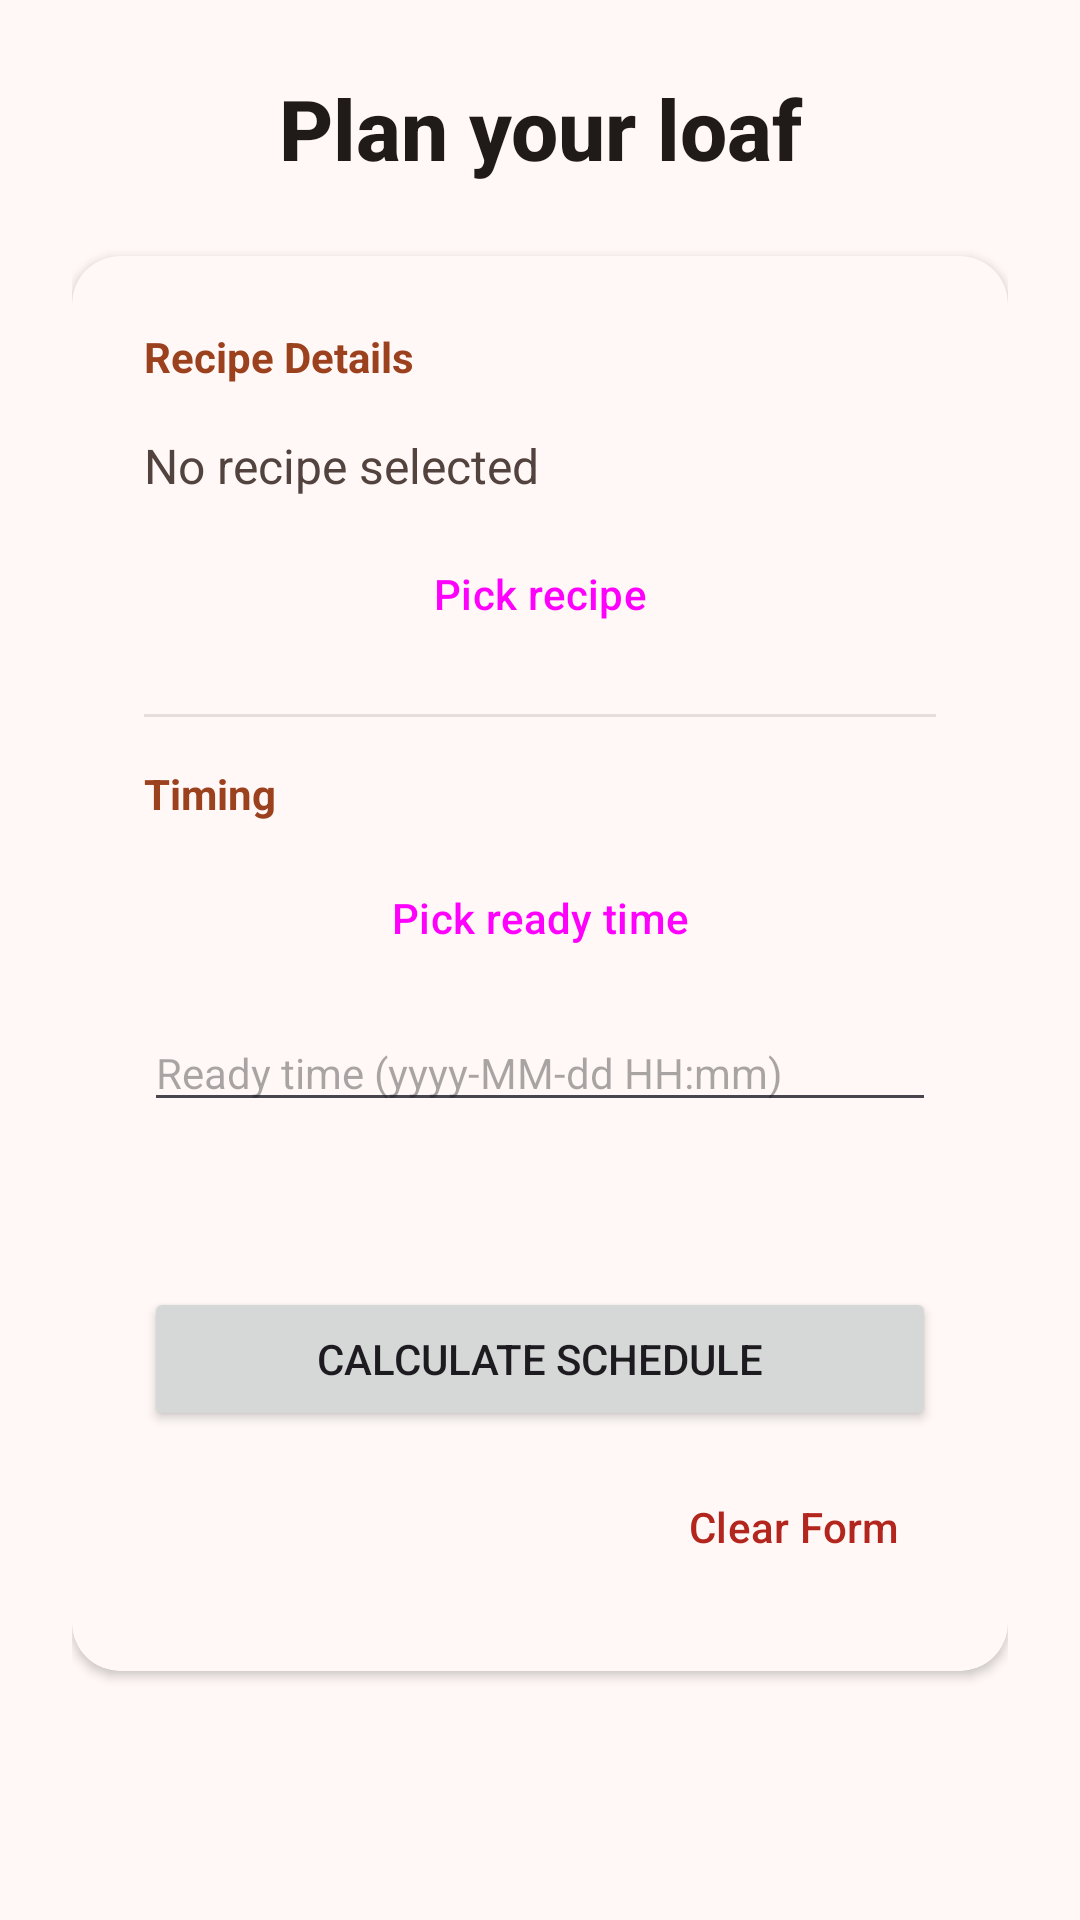

Write the Android layout XML for this screen, with the resource values it uses.
<!-- AndroidManifest.xml: application theme Theme.BakeWise -->
<!-- res/layout/fragment_plan_a_loaf.xml -->
<?xml version="1.0" encoding="utf-8"?>
<ScrollView xmlns:android="http://schemas.android.com/apk/res/android"
    xmlns:app="http://schemas.android.com/apk/res-auto"
    xmlns:tools="http://schemas.android.com/tools"
    android:layout_width="match_parent"
    android:layout_height="match_parent"
    android:fillViewport="true"
    android:background="?android:attr/colorBackground"
    tools:context=".PlanALoafFragment">

    <LinearLayout
        android:layout_width="match_parent"
        android:layout_height="wrap_content"
        android:orientation="vertical"
        android:padding="24dp">

        <TextView
            android:layout_width="match_parent"
            android:layout_height="wrap_content"
            android:gravity="center"
            android:layout_marginBottom="24dp"
            android:text="Plan your loaf"
            style="@style/TitleText"
            android:textSize="28sp" />

        <androidx.cardview.widget.CardView
            style="@style/CardStyle"
            android:layout_width="match_parent"
            android:layout_height="wrap_content"
            app:cardBackgroundColor="?attr/colorSurface">

            <LinearLayout
                android:layout_width="match_parent"
                android:layout_height="wrap_content"
                android:orientation="vertical"
                android:padding="24dp">

                <TextView
                    android:layout_width="wrap_content"
                    android:layout_height="wrap_content"
                    android:text="Recipe Details"
                    android:textStyle="bold"
                    android:textColor="?attr/colorPrimary"
                    android:layout_marginBottom="16dp"/>

                <TextView
                    android:id="@+id/selectedRecipeTextView"
                    android:layout_width="match_parent"
                    android:layout_height="wrap_content"
                    android:text="No recipe selected"
                    style="@style/BodyText"
                    android:layout_marginBottom="8dp"/>

                <Button
                    android:id="@+id/pickRecipeButton"
                    style="?attr/materialButtonOutlinedStyle"
                    android:layout_width="match_parent"
                    android:layout_height="wrap_content"
                    android:text="Pick recipe" />

                <View
                    android:layout_width="match_parent"
                    android:layout_height="1dp"
                    android:background="?attr/colorOutline"
                    android:alpha="0.2"
                    android:layout_marginTop="16dp"
                    android:layout_marginBottom="16dp"/>

                <TextView
                    android:layout_width="wrap_content"
                    android:layout_height="wrap_content"
                    android:text="Timing"
                    android:textStyle="bold"
                    android:textColor="?attr/colorPrimary"
                    android:layout_marginBottom="8dp"/>

                <Button
                    android:id="@+id/pickReadyTimeButton"
                    style="?attr/materialButtonOutlinedStyle"
                    android:layout_width="match_parent"
                    android:layout_height="wrap_content"
                    android:text="Pick ready time" />

                <EditText
                    android:id="@+id/readyTimeEditText"
                    android:layout_width="match_parent"
                    android:layout_height="wrap_content"
                    android:layout_marginTop="8dp"
                    android:clickable="false"
                    android:focusable="false"
                    android:hint="Ready time (yyyy-MM-dd HH:mm)"
                    android:textSize="14sp"/>

                <TextView
                    android:id="@+id/whenToStartTextView"
                    android:layout_width="match_parent"
                    android:layout_height="wrap_content"
                    android:layout_marginTop="12dp"
                    android:text=""
                    android:textStyle="italic"
                    android:textColor="?attr/colorOnSurfaceVariant"/>

                <Button
                    android:id="@+id/calculateScheduleButton"
                    android:layout_width="match_parent"
                    android:layout_height="wrap_content"
                    android:layout_marginTop="24dp"
                    android:text="Calculate Schedule" />

                <Button
                    android:id="@+id/clearButton"
                    style="@style/Widget.Material3.Button.TextButton"
                    android:layout_width="wrap_content"
                    android:layout_height="wrap_content"
                    android:layout_gravity="end"
                    android:layout_marginTop="8dp"
                    android:text="Clear Form"
                    android:textColor="?attr/colorError"/>

            </LinearLayout>
        </androidx.cardview.widget.CardView>

        <Button
            android:id="@+id/letsScheduleButton"
            android:layout_width="match_parent"
            android:layout_height="wrap_content"
            android:layout_marginTop="24dp"
            android:text="Let's schedule bake"
            android:visibility="gone"
            android:backgroundTint="?attr/colorTertiary"
            android:textColor="?attr/colorOnTertiary"/>

    </LinearLayout>
</ScrollView>
<!-- resources referenced by this layout -->
<resources>
  <style name="BodyText">
          <item name="android:textSize">16sp</item>
          <item name="android:textColor">@color/md_theme_light_onSurfaceVariant</item>
          <item name="android:lineSpacingExtra">4dp</item>
      </style>
  <style name="CardStyle" parent="Widget.Material3.CardView.Elevated">
          <item name="cardBackgroundColor">@color/white</item>
          <item name="cardCornerRadius">16dp</item>
          <item name="cardElevation">2dp</item>
      </style>
  <style name="TitleText">
          <item name="android:textSize">20sp</item>
          <item name="android:textStyle">bold</item>
          <item name="android:textColor">@color/md_theme_light_onSurface</item>
          <item name="android:fontFamily">sans-serif-medium</item>
      </style>
  <style name="Theme.BakeWise" parent="Base.Theme.BakeWise" />
  <color name="md_theme_light_onSurfaceVariant">#53433F</color>
  <color name="white">#FFFFFFFF</color>
  <color name="md_theme_light_onSurface">#201A19</color>
  <color name="md_theme_light_primary">#9C411E</color>
  <color name="md_theme_light_onPrimary">#FFFFFF</color>
  <color name="md_theme_light_primaryContainer">#FFDBD0</color>
  <color name="md_theme_light_onPrimaryContainer">#3A0B00</color>
  <color name="md_theme_light_secondary">#77574E</color>
  <color name="md_theme_light_onSecondary">#FFFFFF</color>
  <color name="md_theme_light_secondaryContainer">#FFDBD0</color>
  <color name="md_theme_light_onSecondaryContainer">#2C150F</color>
  <color name="md_theme_light_tertiary">#6C5D2F</color>
  <color name="md_theme_light_onTertiary">#FFFFFF</color>
  <color name="md_theme_light_tertiaryContainer">#F6E1A6</color>
  <color name="md_theme_light_onTertiaryContainer">#231B00</color>
  <color name="md_theme_light_background">#FFF8F6</color>
  <color name="md_theme_light_onBackground">#201A19</color>
  <color name="md_theme_light_surface">#FFF8F6</color>
  <color name="md_theme_light_surfaceVariant">#F5DED8</color>
  <color name="md_theme_light_outline">#85736E</color>
</resources>
